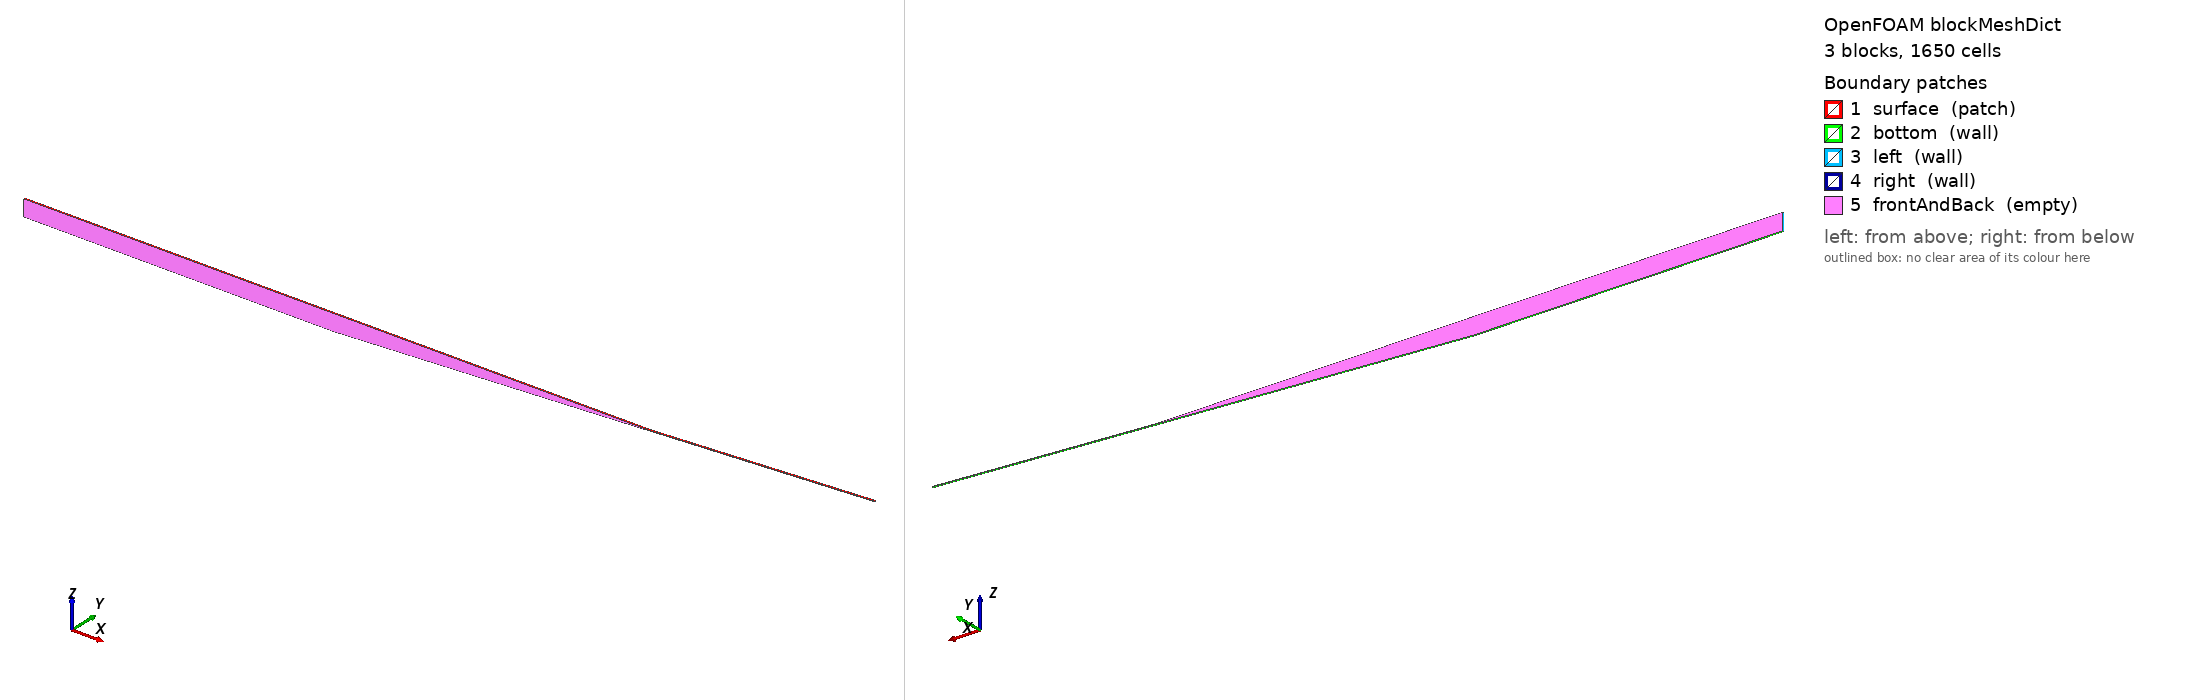

OpenFOAM case: the mesh blockMesh builds from blockMeshDict, 3 block(s), 1650 cells. Boundary patches (legend numbers): 1 surface (patch), 2 bottom (wall), 3 left (wall), 4 right (wall), 5 frontAndBack (empty). Left view from above one corner, right view from below the opposite corner. Boundary conditions: 0 field file(s) under 0/; 0 of 5 drawn patches have an entry in a shipped field file.

=== system/blockMeshDict ===
/*--------------------------------*- C++ -*----------------------------------*\
  =========                 |
  \\      /  F ield         | NHFOAM
   \\    /   O peration     |
    \\  /    A nd           |
     \\/     M anipulation  |
\*---------------------------------------------------------------------------*/
FoamFile
{
    version     2.0;
    format      ascii;
    class       dictionary;
    location    "system";
    object      blockMeshDict;
}
// * * * * * * * * * * * * * * * * * * * * * * * * * * * * * * * * * * * * * //

scale   1;

vertices
(
    (0 0 -0.21)
    (0 0.02 -0.21)
    (0 0 0)
    (0 0.02 0)
    (4 0 -0.21)
    (4 0.02 -0.21)
    (4 0 0)
    (4 0.02 0)
    (8.1 0 -0.005)
    (8.1 0.02 -0.005)
    (8.1 0 0)
    (8.1 0.02 0)
    (11 0 0.14)
    (11 0.02 0.14)
    (11 0 0.145)
    (11 0.02 0.145)
);

blocks
(
    hex (0 4 5 1 2 6 7 3) (200 1 3) simpleGrading (1 1 1.0)
    hex (4 8 9 5 6 10 11 7) (205 1 3) simpleGrading (1 1 1.0)
    hex (8 12 13 9 10 14 15 11) (145 1 3) simpleGrading (1 1 1.0)
);

boundary
(
    surface
    {
        type patch;
        faces ((2 6 7 3) (6 10 11 7) (10 14 15 11));
    }
    bottom
    {
        type wall;
        faces ((0 1 5 4) (4 5 9 8) (8 9 13 12));
    }
    left
    {
        type wall;
        faces ((0 2 3 1));
    }
    right
    {
        type wall;
        faces ((12 13 15 14));
    }
    frontAndBack
    {
        type empty;
        faces ((0 4 6 2) (4 8 10 6) (8 12 14 10) (1 3 7 5) (5 7 11 9) (9 11 15 13));
    }
);

// ************************************************************************* //


=== system/controlDict ===
/*--------------------------------*- C++ -*----------------------------------*\
  =========                 |
  \\      /  F ield         | NHFOAM
   \\    /   O peration     |
    \\  /    A nd           |
     \\/     M anipulation  |
\*---------------------------------------------------------------------------*/
FoamFile
{
    version     2.0;
    format      ascii;
    class       dictionary;
    location    "system";
    object      controlDict;
}
// * * * * * * * * * * * * * * * * * * * * * * * * * * * * * * * * * * * * * //

application     NHFOAM;

startFrom       startTime;
startTime       0;
stopAt          endTime;
endTime         8.778622909;
deltaT          0.002;

writeControl    runTime;
writeInterval   0.73155191;   // 5 t*, t* = t sqrt(g/d)
purgeWrite      0;

writeFormat     ascii;
writePrecision  10;
writeCompression off;
timeFormat      general;
timePrecision   8;

runTimeModifiable true;

adjustTimeStep  no;
maxCo           0.5;
maxDeltaT       1;

// ************************************************************************* //
